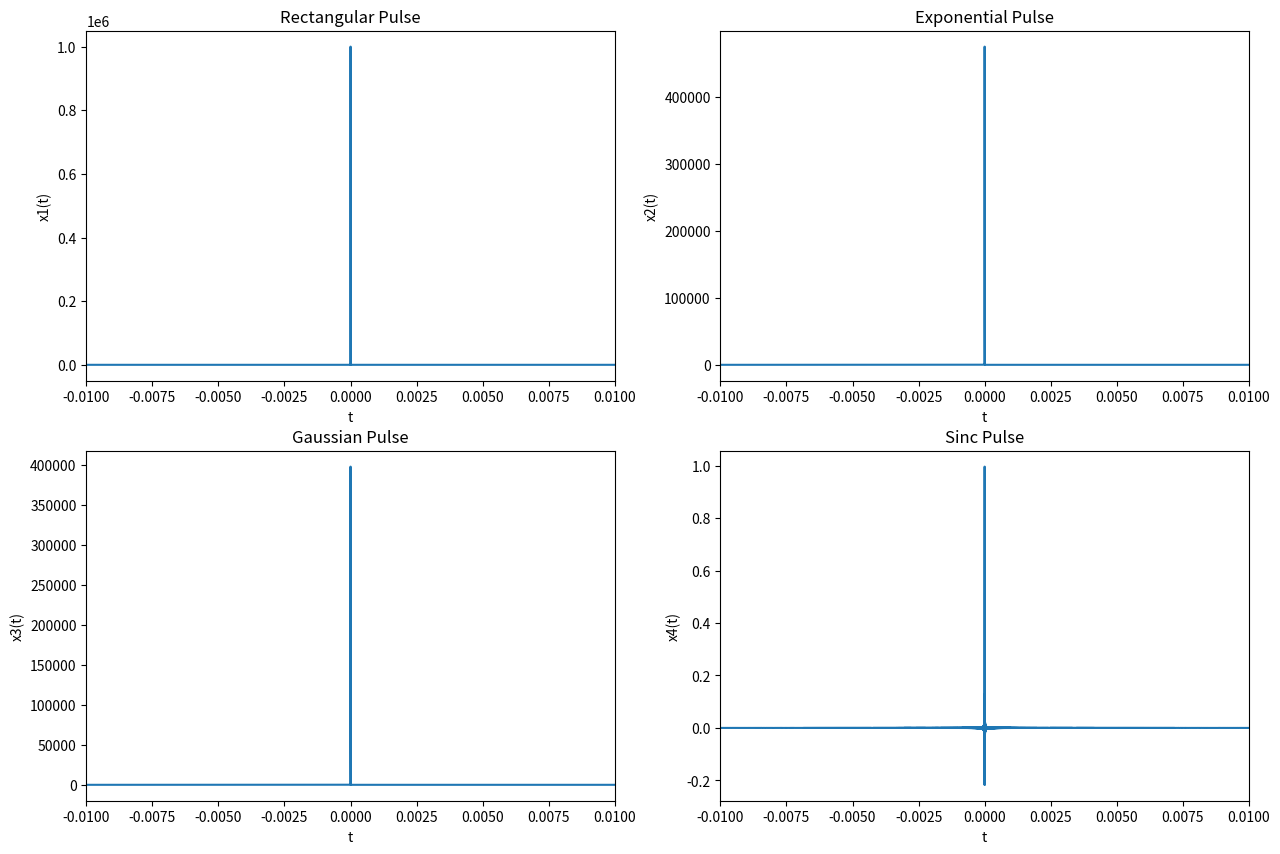

Reproduce this figure in Python.
# -*- coding: utf-8 -*-
"""
2018/10/31 HW3
Plot the window functions to approximate the delta function.

"""

import numpy as np
import matplotlib.pyplot as plt


T = 0.000001
x = np.linspace(-0.01,0.01,200000)
y_A = np.zeros(x.shape)   # (x.size) is the number of elements  Different from (x.shape). x is 1D so both are ok here.
y_B = np.zeros(x.shape)
y_C = np.zeros(x.shape)
y_D = np.zeros(x.shape)

for i in range(x.size) :
    if x[i]>(-T/2) and x[i]<(T/2) :
        y_A[i] = (1/T)
    else:
        y_A[i] = 0

y_B = 1/(2*T)*np.exp(-abs(x)/T) 
y_C = (1/(T*np.sqrt(2*np.pi)))*np.exp(-(x*x)/(2*T*T))
y_D = (np.sin(np.pi*x/T))/(np.pi*x/T)

plt.figure(figsize=(15,10))
plt.subplot(2, 2, 1)        
plt.plot(x, y_A)
plt.xlim(-0.01,0.01)
plt.xlabel("t") 
plt.ylabel("x1(t)") 
plt.title("Rectangular Pulse") 

plt.subplot(2, 2, 2)
plt.plot(x, y_B)
plt.xlim(-0.01,0.01)
plt.xlabel("t") 
plt.ylabel("x2(t)") 
plt.title("Exponential Pulse") 

plt.subplot(2, 2, 3)
plt.plot(x, y_C)
plt.xlim(-0.01,0.01)
plt.xlabel("t") 
plt.ylabel("x3(t)") 
plt.title("Gaussian Pulse") 

plt.subplot(2, 2, 4)
plt.plot(x, y_D)
plt.xlim(-0.01,0.01)
plt.xlabel("t") 
plt.ylabel("x4(t)") 
plt.title("Sinc Pulse") 

# save the figure
plt.savefig(fname = "HW3_T_0.000001.png", format = "png")